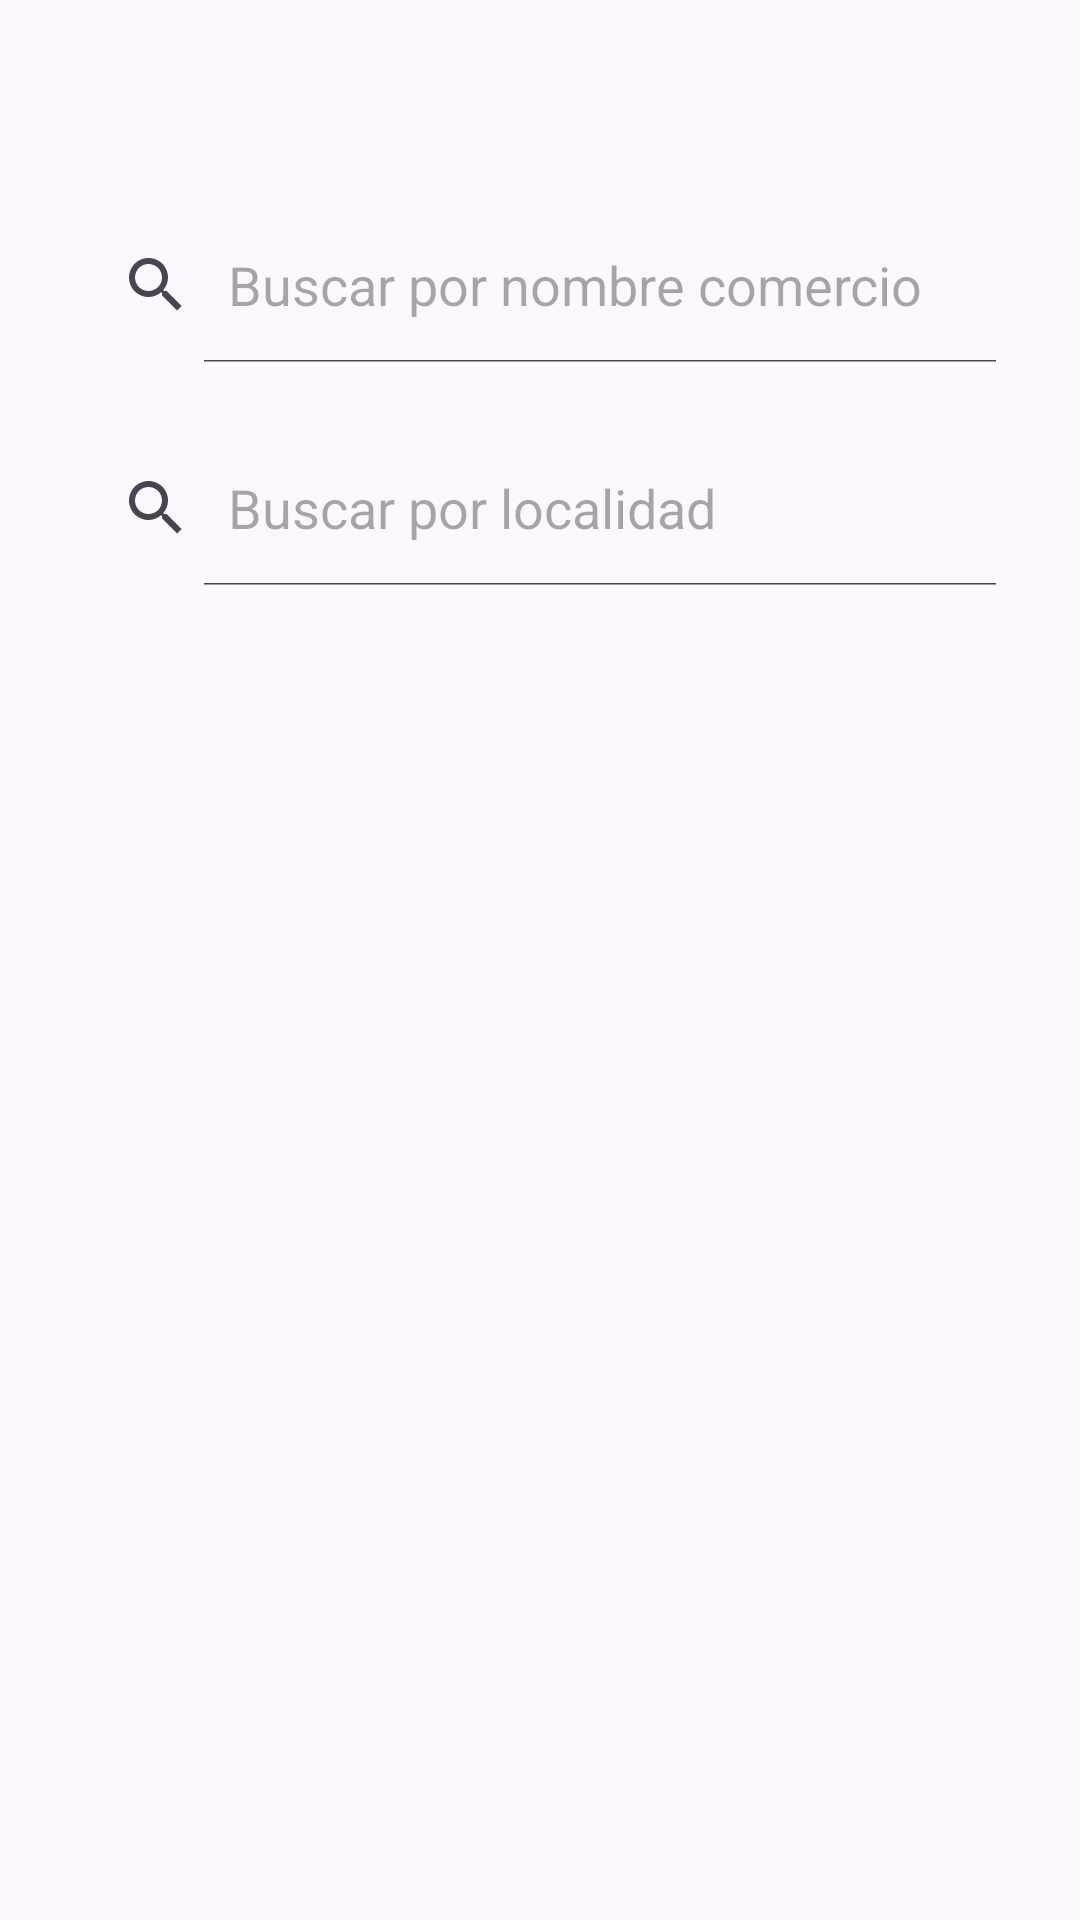

Produce the Android XML layout that renders to this screen, including the resource entries it uses.
<!-- AndroidManifest.xml: application theme Theme.AppOintment -->
<!-- res/layout/fragment_customer_list_appoint.xml -->
<?xml version="1.0" encoding="utf-8"?>
<androidx.constraintlayout.widget.ConstraintLayout xmlns:android="http://schemas.android.com/apk/res/android"
    xmlns:app="http://schemas.android.com/apk/res-auto"
    xmlns:tools="http://schemas.android.com/tools"
    android:layout_width="match_parent"
    android:layout_height="match_parent"
    tools:context=".user.fragments.bookAppointment.CustomerListAppoint">

    <SearchView
        android:id="@+id/usrSearchCommerce"
        style="@style/SearchBar"
        android:layout_width="match_parent"
        android:layout_height="52dp"
        android:clickable="true"
        android:layout_marginStart="20dp"
        android:layout_marginEnd="20dp"
        android:iconifiedByDefault="false"
        android:queryHint="@string/search_name_comm"
        app:layout_constraintBottom_toTopOf="@+id/usrSearchRegion"
        app:layout_constraintEnd_toEndOf="parent"
        app:layout_constraintHorizontal_bias="0.493"
        app:layout_constraintStart_toStartOf="parent"
        app:layout_constraintTop_toTopOf="parent"
        app:layout_constraintVertical_bias="0.754" />

    <SearchView
        android:id="@+id/usrSearchRegion"
        style="@style/SearchBar"
        android:layout_width="match_parent"
        android:layout_height="52dp"
        android:layout_marginStart="20dp"
        android:layout_marginEnd="20dp"
        android:clickable="true"
        android:iconifiedByDefault="false"
        android:queryHint="@string/search_region"
        app:layout_constraintBottom_toBottomOf="parent"
        app:layout_constraintEnd_toEndOf="@+id/usrSearchCommerce"
        app:layout_constraintHorizontal_bias="0.0"
        app:layout_constraintStart_toStartOf="@+id/usrSearchCommerce"
        app:layout_constraintTop_toTopOf="parent"
        app:layout_constraintVertical_bias="0.244" />

    <androidx.recyclerview.widget.RecyclerView
        android:id="@+id/storeCatListView"
        android:layout_width="match_parent"
        android:layout_height="420dp"
        android:layout_marginTop="24dp"
        app:layout_constraintEnd_toEndOf="parent"
        app:layout_constraintHorizontal_bias="0.0"
        app:layout_constraintStart_toStartOf="parent"
        app:layout_constraintTop_toBottomOf="@+id/usrSearchRegion"
        tools:listitem="@layout/usr_cat_row" />


</androidx.constraintlayout.widget.ConstraintLayout>
<!-- res/layout/usr_cat_row.xml (included above) -->
<?xml version="1.0" encoding="utf-8"?>
<androidx.constraintlayout.widget.ConstraintLayout xmlns:android="http://schemas.android.com/apk/res/android"
    xmlns:app="http://schemas.android.com/apk/res-auto"
    android:padding="16dp"
    android:layout_width="match_parent"
    android:layout_height="80dp">

    <ImageView
        android:id="@+id/usr_cat_icon_row_list"
        android:layout_width="40dp"
        android:layout_height="40dp"
        android:layout_marginTop="4dp"
        android:src="@drawable/icon_store"
        android:contentDescription="@string/icon_category"
        app:layout_constraintEnd_toStartOf="@+id/usr_cat_title_row_list"
        app:layout_constraintHorizontal_bias="0.44"
        app:layout_constraintStart_toStartOf="parent"
        app:layout_constraintTop_toTopOf="parent" />

    <TextView
        android:id="@+id/usr_cat_title_row_list"
        style="@style/TextAppearance.Material3.TitleMedium"
        android:layout_width="wrap_content"
        android:layout_height="wrap_content"
        android:layout_marginStart="144dp"
        android:layout_marginTop="4dp"
        android:layout_toEndOf="@id/usr_cat_icon_row_list"
        android:padding="8dp"
        android:text=""
        app:layout_constraintStart_toStartOf="parent"
        app:layout_constraintTop_toTopOf="parent" />

</androidx.constraintlayout.widget.ConstraintLayout>
<!-- resources referenced by this layout -->
<resources>
  <string name="icon_category">icon category</string>
  <string name="search_name_comm">Buscar por nombre comercio</string>
  <string name="search_region">Buscar por localidad</string>
  <style name="Theme.AppOintment" parent="Base.Theme.AppOintment" />
  <style name="Base.Theme.AppOintment" parent="Theme.Material3.DayNight.NoActionBar">
          
          
      </style>
</resources>
